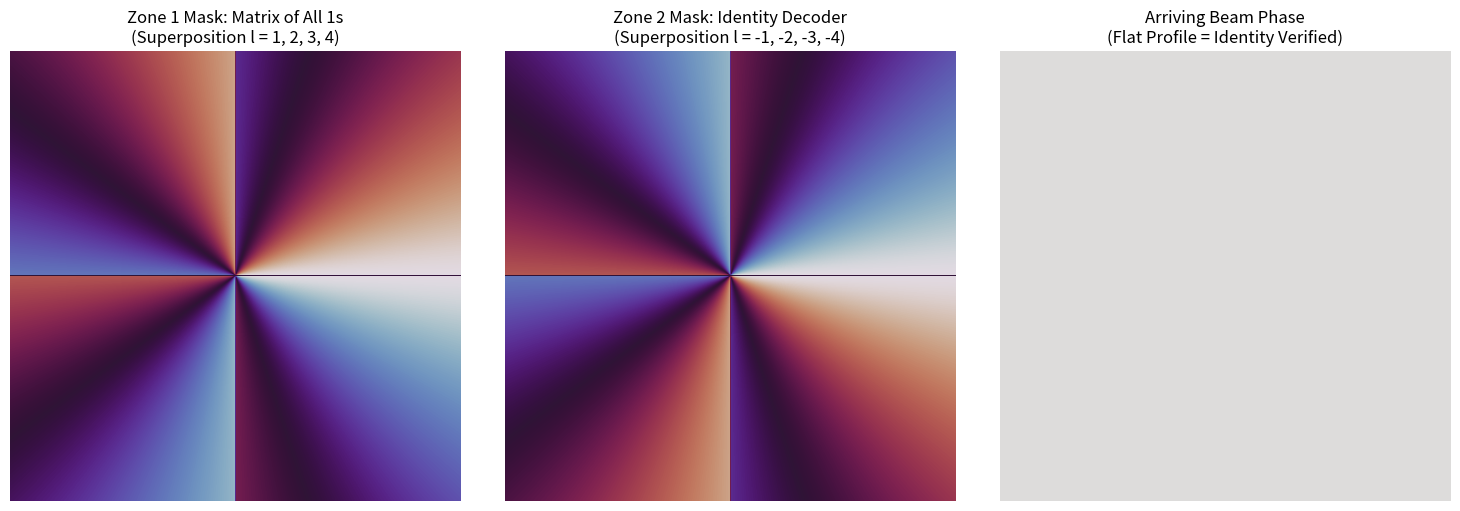

Write Python code to recreate this figure.
import numpy as np
import matplotlib.pyplot as plt

def generate_pure_oam_field(width, height, charge_l):
    """Generates a complex OAM field array: e^(i * l * theta)"""
    x = np.linspace(-width / 2, width / 2, width)
    y = np.linspace(-height / 2, height / 2, height)
    X, Y = np.meshgrid(x, y)
    THETA = np.arctan2(Y, X)
    return np.exp(1j * charge_l * THETA)

def field_to_mask(complex_field):
    """Converts a complex wave field to an 8-bit SLM phase map."""
    phase = np.angle(complex_field)
    phase_wrapped = np.mod(phase, 2 * np.pi)
    return (phase_wrapped * (255.0 / (2 * np.pi))).astype(np.uint8)

if __name__ == "__main__":
    w, h = 800, 800  # Resolution for a crisp square visual
    
    # --- PHASE 1: ZONE 1 GRAPHICS (Matrix of All 1s) ---
    # We blend equal weights (1.0) of modes l=1, l=2, l=3, and l=4
    field_all_ones = np.zeros((h, w), dtype=np.complex128)
    for l in [1, 2, 3, 4]:
        field_all_ones += 1.0 * generate_pure_oam_field(w, h, l)
    mask_zone1 = field_to_mask(field_all_ones)
    
    # --- PHASE 2: ZONE 2 GRAPHICS (The Diagonal Identity Matrix Decoder) ---
    # To decode the identity operation, we apply the exact negative conjugates
    field_identity = np.zeros((h, w), dtype=np.complex128)
    for l in [-1, -2, -3, -4]:
        field_identity += 1.0 * generate_pure_oam_field(w, h, l)
    mask_zone2 = field_to_mask(field_identity)
    
    # --- PHASE 3: THE PHYSICAL RECOMBINATION (The Interference) ---
    # Multiplying the fields simulates the beams overlaying in the beam splitter
    combined_beam = field_all_ones * field_identity
    terminal_phase = np.angle(combined_beam)
    
    # --- MATPLOTLIB RENDERING ---
    fig, (ax_left, ax_right, ax_det) = plt.subplots(1, 3, figsize=(15, 5))
    
    # Zone 1 Display
    ax_left.imshow(mask_zone1, cmap='twilight')
    ax_left.set_title("Zone 1 Mask: Matrix of All 1s\n(Superposition l = 1, 2, 3, 4)")
    ax_left.axis('off')
    
    # Zone 2 Display
    ax_right.imshow(mask_zone2, cmap='twilight')
    ax_right.set_title("Zone 2 Mask: Identity Decoder\n(Superposition l = -1, -2, -3, -4)")
    ax_right.axis('off')
    
    # APD Arriving Phase Display
    ax_det.imshow(terminal_phase, cmap='coolwarm', vmin=-np.pi, vmax=np.pi)
    ax_det.set_title("Arriving Beam Phase\n(Flat Profile = Identity Verified)")
    ax_det.axis('off')
    
    plt.tight_layout()
    print("Plotting optical identity matrix multiplication execution...")
    plt.show()
